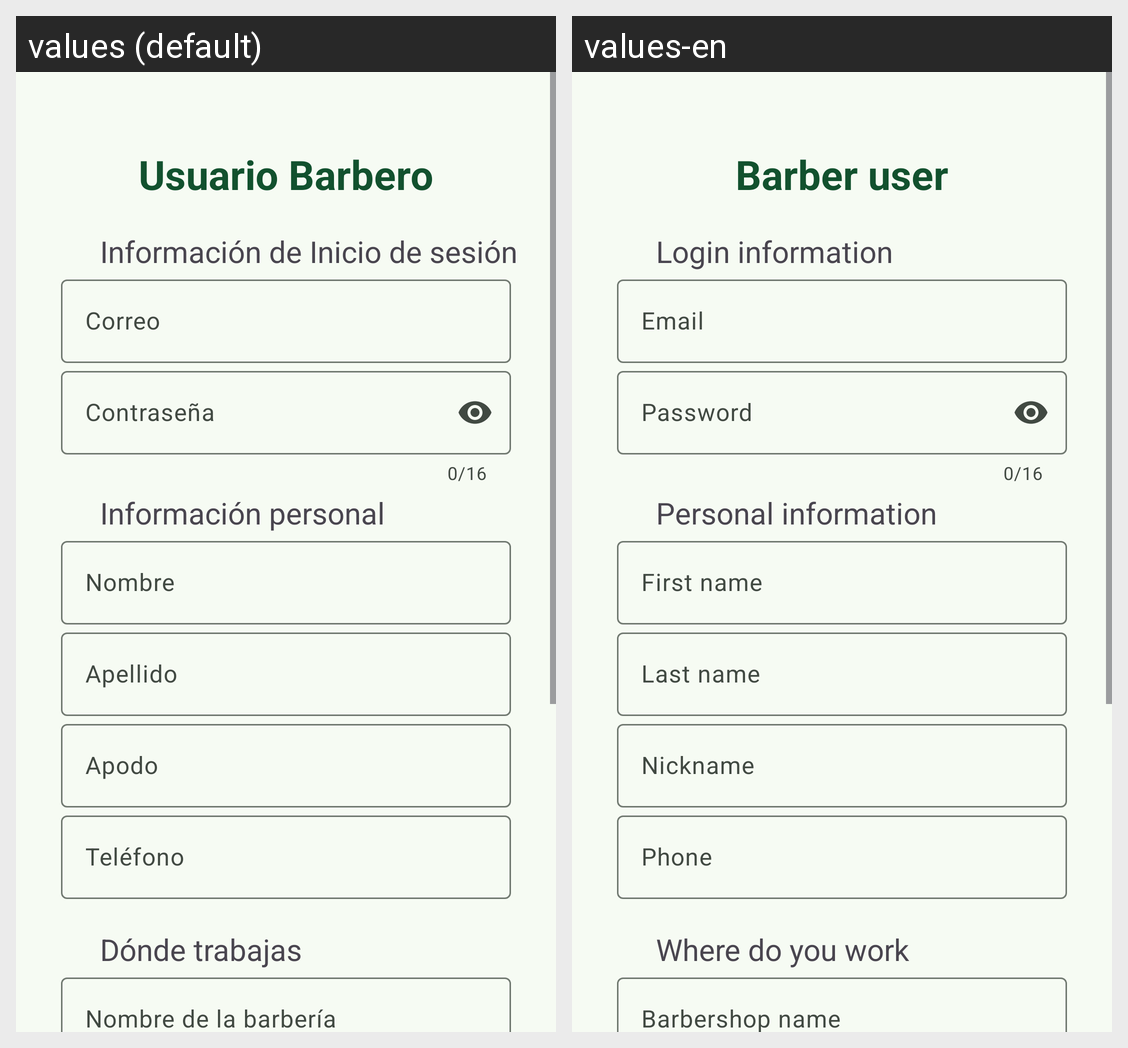

Translations of the strings shown on this Android screen, per locale in the grid:
Android screen res/layout/fragment_sign_up_barbero.xml rendered under 2 locales, left to right: values (default), values-en. Device: Nexus 5 (rendered at 1080×1920; each locale shown at half size, 540×960, under a caption strip naming it); theme Theme.ShaveUpApp.
Strings drawn on this screen, with the default value and each locale's value (text and hints the layout hard-codes, and strings that could not be matched under every locale, appear in the picture but are not listed):

user_barber
  values: Usuario Barbero
  values-en: Barber user

login_details
  values: Información de Inicio de sesión
  values-en: Login information

Email
  values: Correo
  values-en: Email

Password
  values: Contraseña
  values-en: Password

personal_information
  values: Información personal
  values-en: Personal information

first_Name
  values: Nombre
  values-en: First name

last_name
  values: Apellido
  values-en: Last name

nickname
  values: Apodo
  values-en: Nickname

phone
  values: Teléfono
  values-en: Phone

where_do_you_work
  values: Dónde trabajas
  values-en: Where do you work

barbershop_name
  values: Nombre de la barbería
  values-en: Barbershop name
